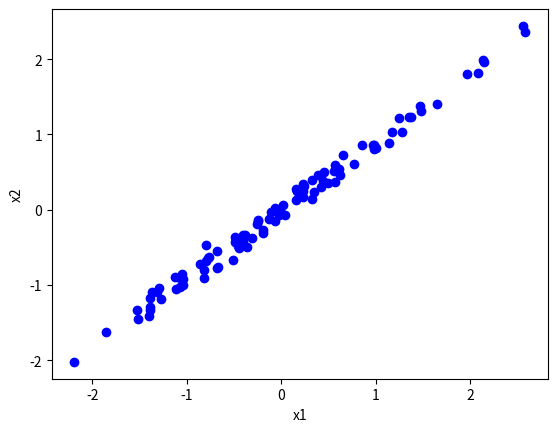

This figure's Python source:
""" exec1_2
"""
import matplotlib.pyplot as mpl
import numpy as np

NZ = []
X1 = []
X2 = []
U = [1, 0, 0, 0, 0, 0, 0, 0, 0, 0]
V = [0.9, 0.1, 0, 0, 0, 0, 0, 0, 0, 0]

#np.random.normal(loc=0,scale=1)
for i in range(0, 100):
    # 10 Gaussian random numbers fo z's
    NZ.append(np.random.normal(0, 1, 10))
    # Scalar product of two cectors
    X1.append(np.dot(U, NZ[i]))
    X2.append(np.dot(V, NZ[i]))

X = range(1, 101)

#mpl.plot(X, X1, 'mo', X, X2, 'bo')
#mpl.xlim([0,101])
#mpl.legend(['x1', 'x2'])
#mpl.xlabel('N')
#mpl.ylabel('x')

mpl.plot(X1, X2, 'bo')
mpl.xlabel('x1')
mpl.ylabel('x2')
mpl.show()
